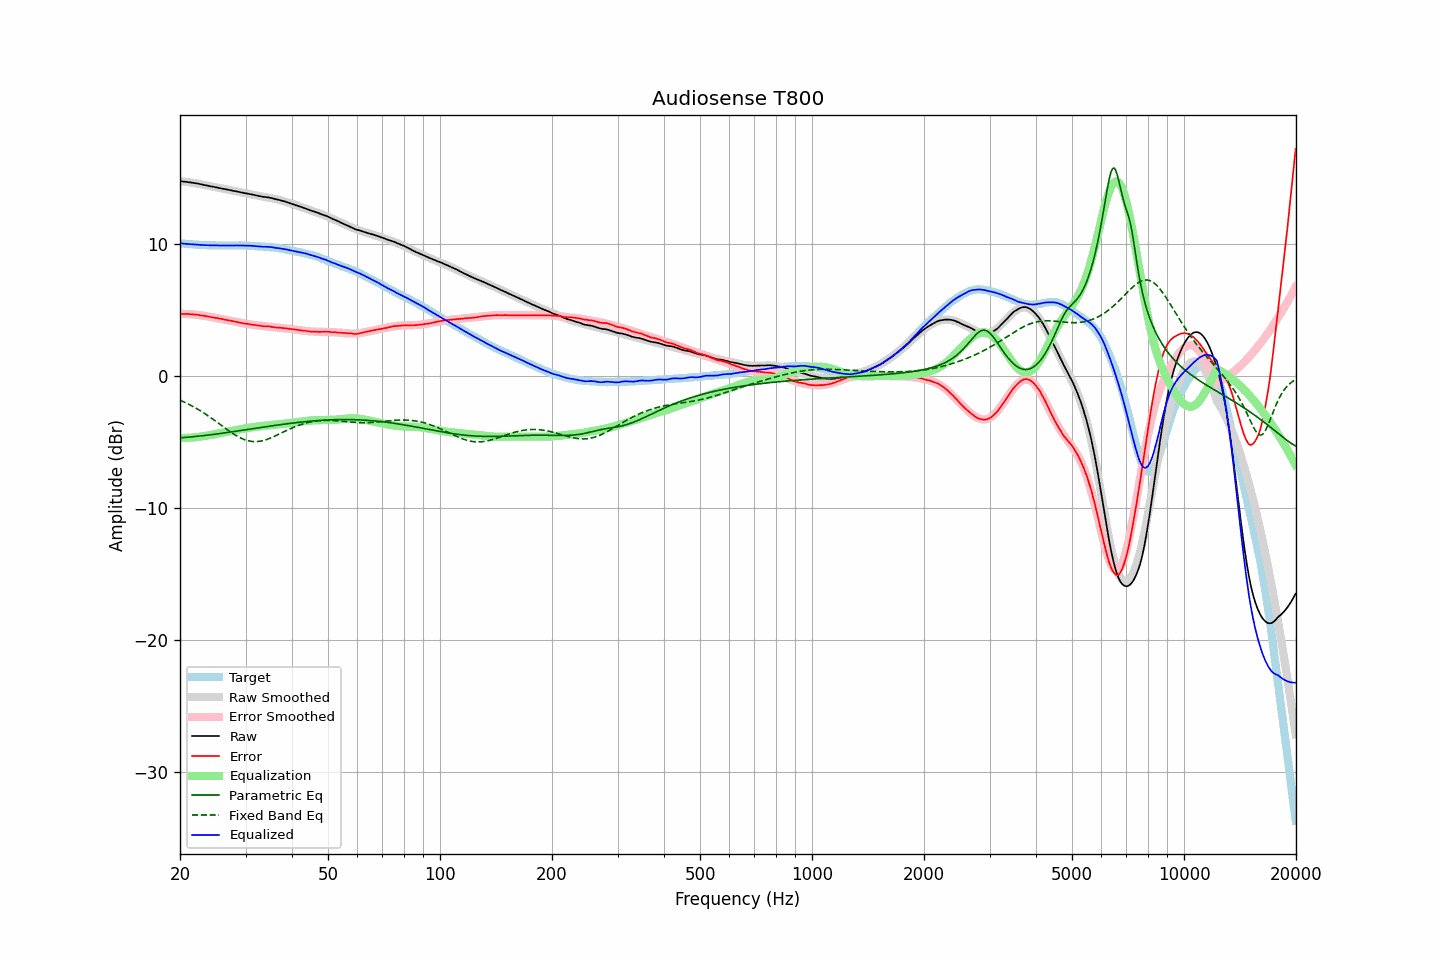

The file beside this chart, header and first rows:
frequency, raw, error, smoothed, error_smoothed, equalization, parametric_eq, fixed_band_eq, equalized_raw, equalized_smoothed, target
20.00, 14.76, 4.71, 14.77, 4.71, -4.71, -4.69, -1.84, 10.05, 10.06, 10.06
20.20, 14.75, 4.71, 14.75, 4.71, -4.71, -4.68, -1.89, 10.05, 10.05, 10.05
20.40, 14.73, 4.70, 14.74, 4.71, -4.71, -4.67, -1.94, 10.03, 10.03, 10.04
20.61, 14.72, 4.70, 14.72, 4.70, -4.70, -4.66, -2.00, 10.02, 10.02, 10.03
20.81, 14.71, 4.71, 14.71, 4.70, -4.70, -4.65, -2.06, 10.02, 10.01, 10.00
21.02, 14.69, 4.70, 14.69, 4.69, -4.69, -4.64, -2.12, 10.00, 10.00, 9.99
21.23, 14.67, 4.69, 14.67, 4.68, -4.68, -4.63, -2.18, 9.99, 9.99, 9.98
21.44, 14.66, 4.67, 14.66, 4.68, -4.68, -4.62, -2.24, 9.99, 9.98, 9.99
21.66, 14.64, 4.67, 14.64, 4.67, -4.67, -4.61, -2.31, 9.98, 9.97, 9.97
21.87, 14.62, 4.65, 14.62, 4.66, -4.66, -4.60, -2.38, 9.97, 9.96, 9.97
22.09, 14.60, 4.65, 14.60, 4.64, -4.64, -4.58, -2.44, 9.96, 9.95, 9.95
22.31, 14.58, 4.63, 14.58, 4.63, -4.63, -4.57, -2.52, 9.95, 9.95, 9.95
22.54, 14.55, 4.62, 14.55, 4.61, -4.61, -4.56, -2.59, 9.94, 9.94, 9.94
22.76, 14.52, 4.59, 14.53, 4.60, -4.60, -4.54, -2.66, 9.93, 9.93, 9.94
22.99, 14.50, 4.58, 14.50, 4.58, -4.58, -4.53, -2.74, 9.93, 9.93, 9.92
23.22, 14.47, 4.56, 14.48, 4.56, -4.56, -4.52, -2.82, 9.92, 9.92, 9.91
23.45, 14.45, 4.53, 14.45, 4.54, -4.54, -4.50, -2.90, 9.92, 9.92, 9.92
23.69, 14.42, 4.51, 14.43, 4.52, -4.52, -4.49, -2.98, 9.91, 9.91, 9.91
23.92, 14.40, 4.50, 14.40, 4.50, -4.50, -4.47, -3.06, 9.91, 9.91, 9.90
24.16, 14.37, 4.47, 14.38, 4.47, -4.47, -4.46, -3.15, 9.90, 9.90, 9.91
24.40, 14.35, 4.45, 14.35, 4.45, -4.45, -4.44, -3.23, 9.90, 9.90, 9.91
24.65, 14.33, 4.43, 14.33, 4.43, -4.43, -4.43, -3.32, 9.90, 9.90, 9.90
24.89, 14.30, 4.40, 14.30, 4.41, -4.41, -4.41, -3.41, 9.90, 9.90, 9.90
25.14, 14.28, 4.39, 14.28, 4.39, -4.39, -4.40, -3.50, 9.90, 9.89, 9.89
25.39, 14.25, 4.36, 14.26, 4.36, -4.36, -4.38, -3.59, 9.89, 9.89, 9.89
25.65, 14.23, 4.35, 14.23, 4.34, -4.34, -4.36, -3.68, 9.89, 9.89, 9.89
25.91, 14.20, 4.32, 14.21, 4.32, -4.32, -4.35, -3.77, 9.89, 9.89, 9.89
26.16, 14.18, 4.29, 14.18, 4.29, -4.29, -4.33, -3.86, 9.89, 9.89, 9.89
26.43, 14.16, 4.27, 14.16, 4.27, -4.27, -4.31, -3.95, 9.89, 9.89, 9.89
26.69, 14.13, 4.24, 14.13, 4.25, -4.25, -4.29, -4.03, 9.89, 9.89, 9.89
26.96, 14.11, 4.23, 14.11, 4.22, -4.22, -4.28, -4.12, 9.89, 9.89, 9.89
27.23, 14.08, 4.20, 14.09, 4.20, -4.20, -4.26, -4.21, 9.89, 9.89, 9.88
27.50, 14.06, 4.18, 14.06, 4.17, -4.17, -4.24, -4.29, 9.89, 9.89, 9.88
27.77, 14.03, 4.14, 14.04, 4.15, -4.15, -4.22, -4.37, 9.89, 9.89, 9.89
28.05, 14.01, 4.13, 14.01, 4.12, -4.12, -4.21, -4.45, 9.89, 9.89, 9.89
28.33, 13.99, 4.10, 13.99, 4.10, -4.10, -4.19, -4.52, 9.90, 9.89, 9.89
28.62, 13.96, 4.07, 13.96, 4.07, -4.07, -4.17, -4.59, 9.89, 9.89, 9.89
28.90, 13.94, 4.04, 13.94, 4.05, -4.05, -4.15, -4.66, 9.89, 9.89, 9.90
29.19, 13.91, 4.02, 13.92, 4.03, -4.03, -4.13, -4.72, 9.89, 9.89, 9.90
29.48, 13.89, 4.00, 13.89, 4.00, -4.00, -4.11, -4.77, 9.89, 9.89, 9.89
29.78, 13.86, 3.97, 13.87, 3.98, -3.98, -4.10, -4.82, 9.88, 9.88, 9.89
30.08, 13.84, 3.96, 13.84, 3.96, -3.96, -4.08, -4.86, 9.88, 9.88, 9.89
30.38, 13.82, 3.95, 13.82, 3.94, -3.94, -4.06, -4.90, 9.88, 9.88, 9.87
30.68, 13.79, 3.93, 13.79, 3.92, -3.92, -4.04, -4.93, 9.87, 9.87, 9.87
30.99, 13.77, 3.91, 13.77, 3.90, -3.90, -4.02, -4.95, 9.87, 9.87, 9.86
31.30, 13.74, 3.88, 13.74, 3.88, -3.88, -4.00, -4.97, 9.86, 9.86, 9.86
31.61, 13.72, 3.87, 13.72, 3.87, -3.87, -3.98, -4.98, 9.85, 9.85, 9.86
31.93, 13.69, 3.86, 13.70, 3.85, -3.85, -3.97, -4.98, 9.84, 9.84, 9.83
32.24, 13.67, 3.84, 13.67, 3.84, -3.84, -3.95, -4.97, 9.83, 9.83, 9.84
32.57, 13.64, 3.82, 13.65, 3.83, -3.83, -3.93, -4.96, 9.82, 9.83, 9.82
32.89, 13.62, 3.81, 13.63, 3.81, -3.81, -3.91, -4.94, 9.81, 9.82, 9.82
33.22, 13.59, 3.78, 13.61, 3.80, -3.80, -3.89, -4.92, 9.80, 9.81, 9.81
33.55, 13.57, 3.77, 13.58, 3.78, -3.78, -3.87, -4.89, 9.79, 9.80, 9.81
33.89, 13.56, 3.77, 13.56, 3.77, -3.77, -3.85, -4.85, 9.79, 9.79, 9.79
34.23, 13.54, 3.77, 13.54, 3.76, -3.76, -3.84, -4.81, 9.79, 9.78, 9.78
34.57, 13.53, 3.76, 13.52, 3.74, -3.74, -3.82, -4.77, 9.79, 9.77, 9.77
34.92, 13.50, 3.75, 13.50, 3.73, -3.73, -3.80, -4.72, 9.77, 9.76, 9.75
35.27, 13.48, 3.72, 13.47, 3.72, -3.72, -3.78, -4.67, 9.76, 9.75, 9.77
35.62, 13.45, 3.71, 13.45, 3.71, -3.71, -3.77, -4.62, 9.74, 9.74, 9.74
35.97, 13.41, 3.68, 13.42, 3.70, -3.70, -3.75, -4.56, 9.72, 9.72, 9.73
... 635 more rows
